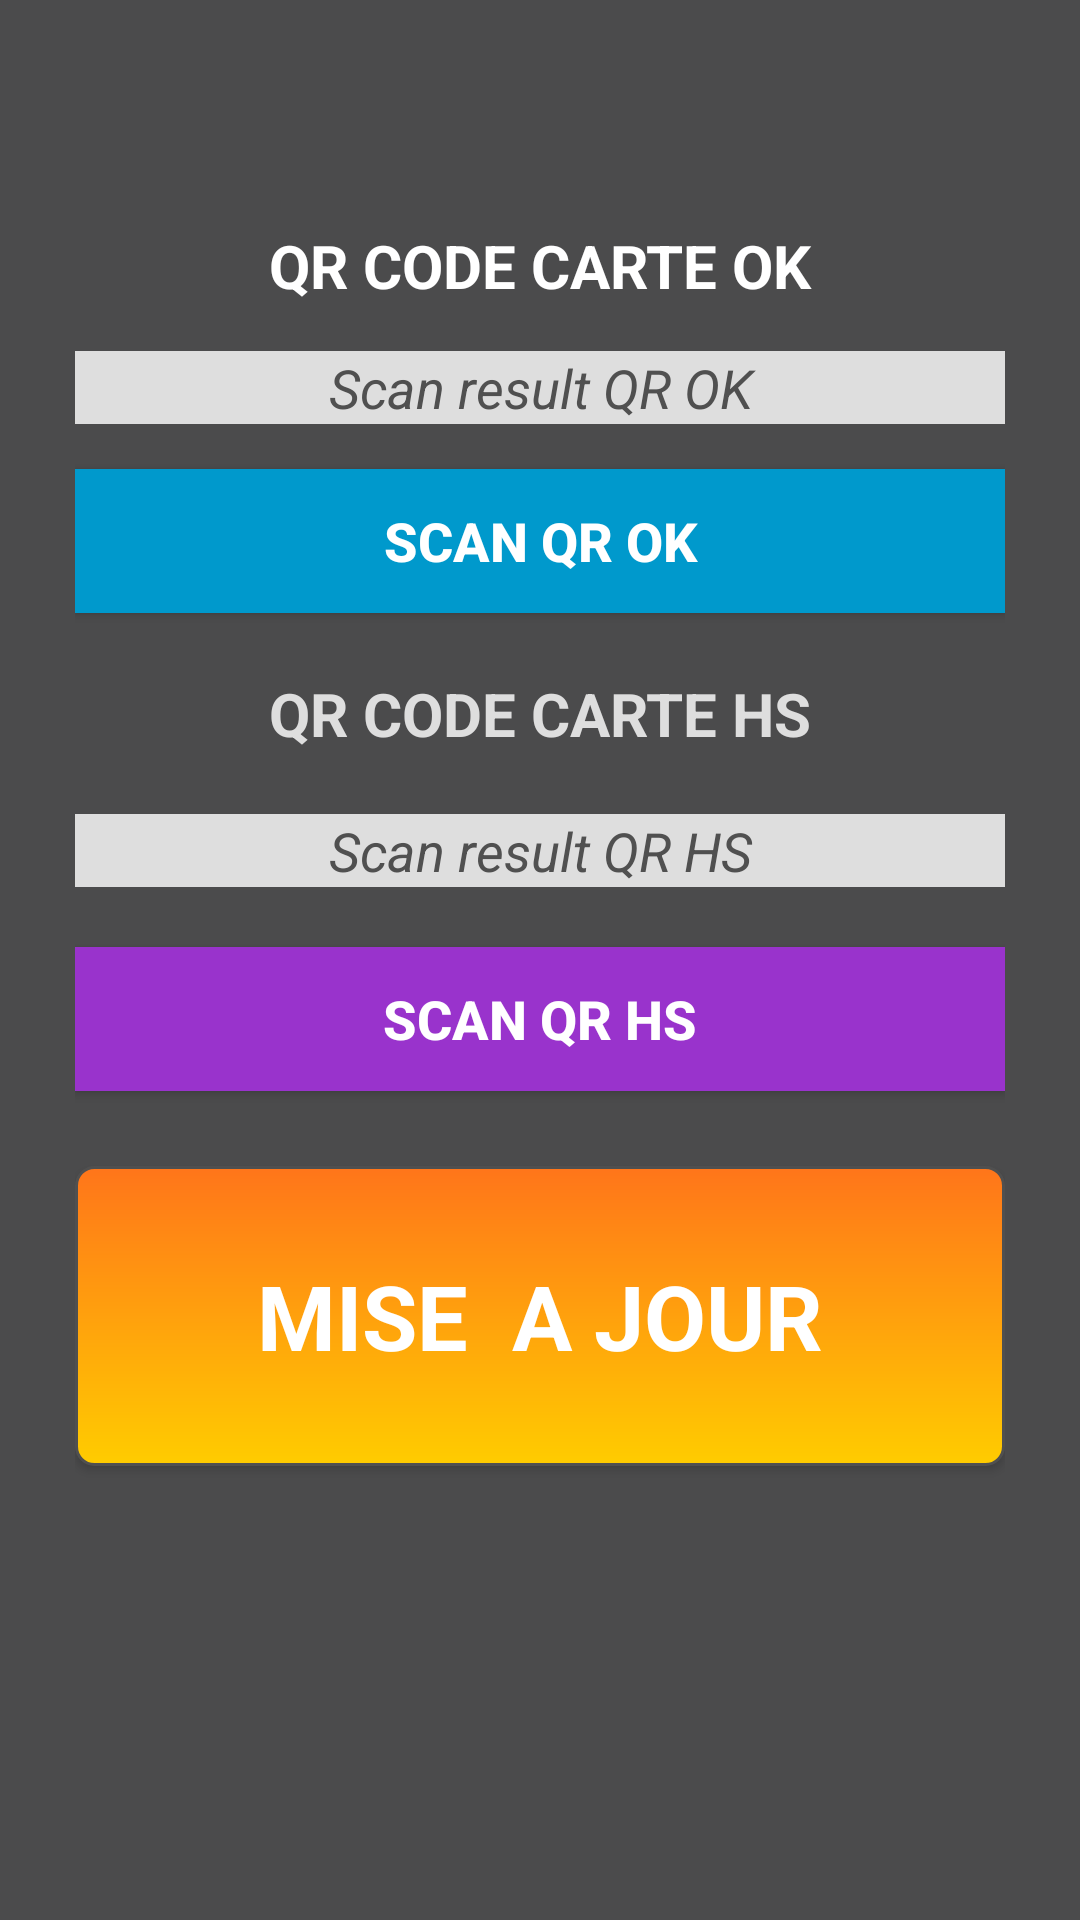

Layout XML and referenced resources for this Android screen:
<!-- AndroidManifest.xml: application theme Theme.AppCompat -->
<!-- res/layout/qrcodesonly.xml -->
<ScrollView
    android:layout_width="fill_parent"
    android:layout_height="fill_parent"
    android:id="@+id/scrollView2"
    xmlns:android="http://schemas.android.com/apk/res/android"
    android:fillViewport="true">

<LinearLayout xmlns:android="http://schemas.android.com/apk/res/android"
    android:layout_width="match_parent"
    android:layout_height="wrap_content"
    android:background="@color/colorPrimary"
    android:orientation="vertical"
    android:padding="25dp">

        <TextView
            android:layout_width="fill_parent"
            android:layout_height="wrap_content"
            android:textAppearance="?android:attr/textAppearanceLarge"
            android:text="QR CODE CARTE OK"
            android:id="@+id/textViewpartsok"
            android:layout_alignParentTop="true"
            android:layout_alignParentStart="false"
            android:textAlignment="center"
            android:textStyle="bold"
            android:textSize="20dp"
            android:fontFamily="Verdana"
            android:textColor="#ffffff"
            android:gravity="center_horizontal"
            android:layout_marginTop="50dp"
            android:background="@drawable/image_border" />

    <TextView
        android:layout_width="fill_parent"
        android:layout_height="wrap_content"
        android:id="@+id/textViewqrok"
        android:layout_gravity="center_horizontal"
        android:hint="Scan result QR OK"
        android:gravity="center_horizontal"
        android:textStyle="italic"
        android:textSize="18sp"
        android:textColor="#505050"
        android:layout_alignParentTop="false"
        android:layout_below="@+id/textViewpartsok"
        android:layout_marginTop="15dp"
        android:textColorHint="#505050"
        android:background="#dedede" />

    <Button
        android:layout_width="fill_parent"
        android:layout_height="wrap_content"
        android:text="Scan QR OK"
        android:id="@+id/buttonqrok"
        android:layout_gravity="center_horizontal"
        android:textStyle="bold"
        android:textSize="18dp"
        android:background="@color/darkblue"
        android:textColor="#ffffff"
        android:layout_below="@+id/textViewqrok"
        android:layout_marginTop="15dp" />

    <TextView
            android:layout_width="fill_parent"
            android:layout_height="wrap_content"
            android:textAppearance="?android:attr/textAppearanceLarge"
            android:text="QR CODE CARTE HS"
            android:id="@+id/textViewpnhs"
            android:layout_below="@+id/buttonqrok"
            android:layout_alignParentStart="true"
            android:layout_marginTop="20dp"
            android:textStyle="bold"
            android:textSize="20dp"
        android:textIsSelectable="false"
            android:typeface="serif"
            android:textAlignment="gravity"
            android:textColor="#DEDEDE"
            android:singleLine="true"
            android:fontFamily="Verdana"
        android:gravity="center_vertical|center_horizontal"
        android:background="@drawable/image_border" />

    <TextView
        android:layout_width="fill_parent"
        android:layout_height="wrap_content"
        android:id="@+id/textviewqrhs"
        android:layout_gravity="center_horizontal"
        android:layout_marginTop="20dp"
        android:gravity="center_horizontal"
        android:textStyle="italic"
        android:textSize="18sp"
        android:textIsSelectable="true"
        android:textColor="#505050"
        android:hint="Scan result QR HS"
        android:layout_below="@+id/textViewpnhs"
        android:background="#DEDEDE"
        android:clickable="false"
        android:textColorHint="#505050" />

    <Button
        android:layout_width="fill_parent"
        android:layout_height="wrap_content"
        android:text="Scan QR HS"
        android:id="@+id/buttonqrhs"
        android:layout_gravity="center_horizontal"
        android:gravity="center_vertical|center_horizontal"
        android:textStyle="bold"
        android:background="@color/darkpurple"
        android:textColor="#ffffff"
        android:textSize="18dp"
        android:layout_marginTop="20dp"
        android:layout_below="@+id/textviewqrhs" />

    <Button
            android:layout_width="fill_parent"
            android:layout_height="100dp"
            android:text="MISE  A JOUR"
            android:id="@+id/buttonMAJ"

            android:layout_alignParentStart="false"
        android:textColor="#FFFFFF"
            android:textSize="30dp"
            android:typeface="sans"
            android:background="@drawable/blueshape"
        android:textStyle="bold"
        android:layout_alignParentBottom="true"
        android:layout_marginTop="25dp" />

        <TextView
            android:layout_width="wrap_content"
            android:layout_height="wrap_content"
            android:textAppearance="?android:attr/textAppearanceMedium"
            android:id="@+id/textViewRTNUM"
            android:singleLine="true"
            android:layout_gravity="top"
            android:nestedScrollingEnabled="false"
            android:visibility="invisible" />

    </LinearLayout>

</ScrollView>
<!-- resources referenced by this layout -->
<resources>
  <color name="colorPrimary">#4b4b4c</color>
  <item name="darkblue" type="color">#FF0099CC</item>
  <color name="darkpurple">#9933cc</color>
  <!-- drawable blueshape (drawable) -->
  <?xml version="1.0" encoding="utf-8"?>
  <shape xmlns:android="http://schemas.android.com/apk/res/android" android:shape="rectangle">
      <corners
          android:topLeftRadius="6dp"
          android:topRightRadius="6dp"
          android:bottomRightRadius="6dp"
          android:bottomLeftRadius="6dp">
      </corners>
      <stroke
          android:width="1dp"
          android:color="#505050">
      </stroke>
      <gradient
          android:angle="270"
          android:startColor="#ff751a"
          android:endColor="#ffcc00">
      </gradient>
  </shape>
</resources>
